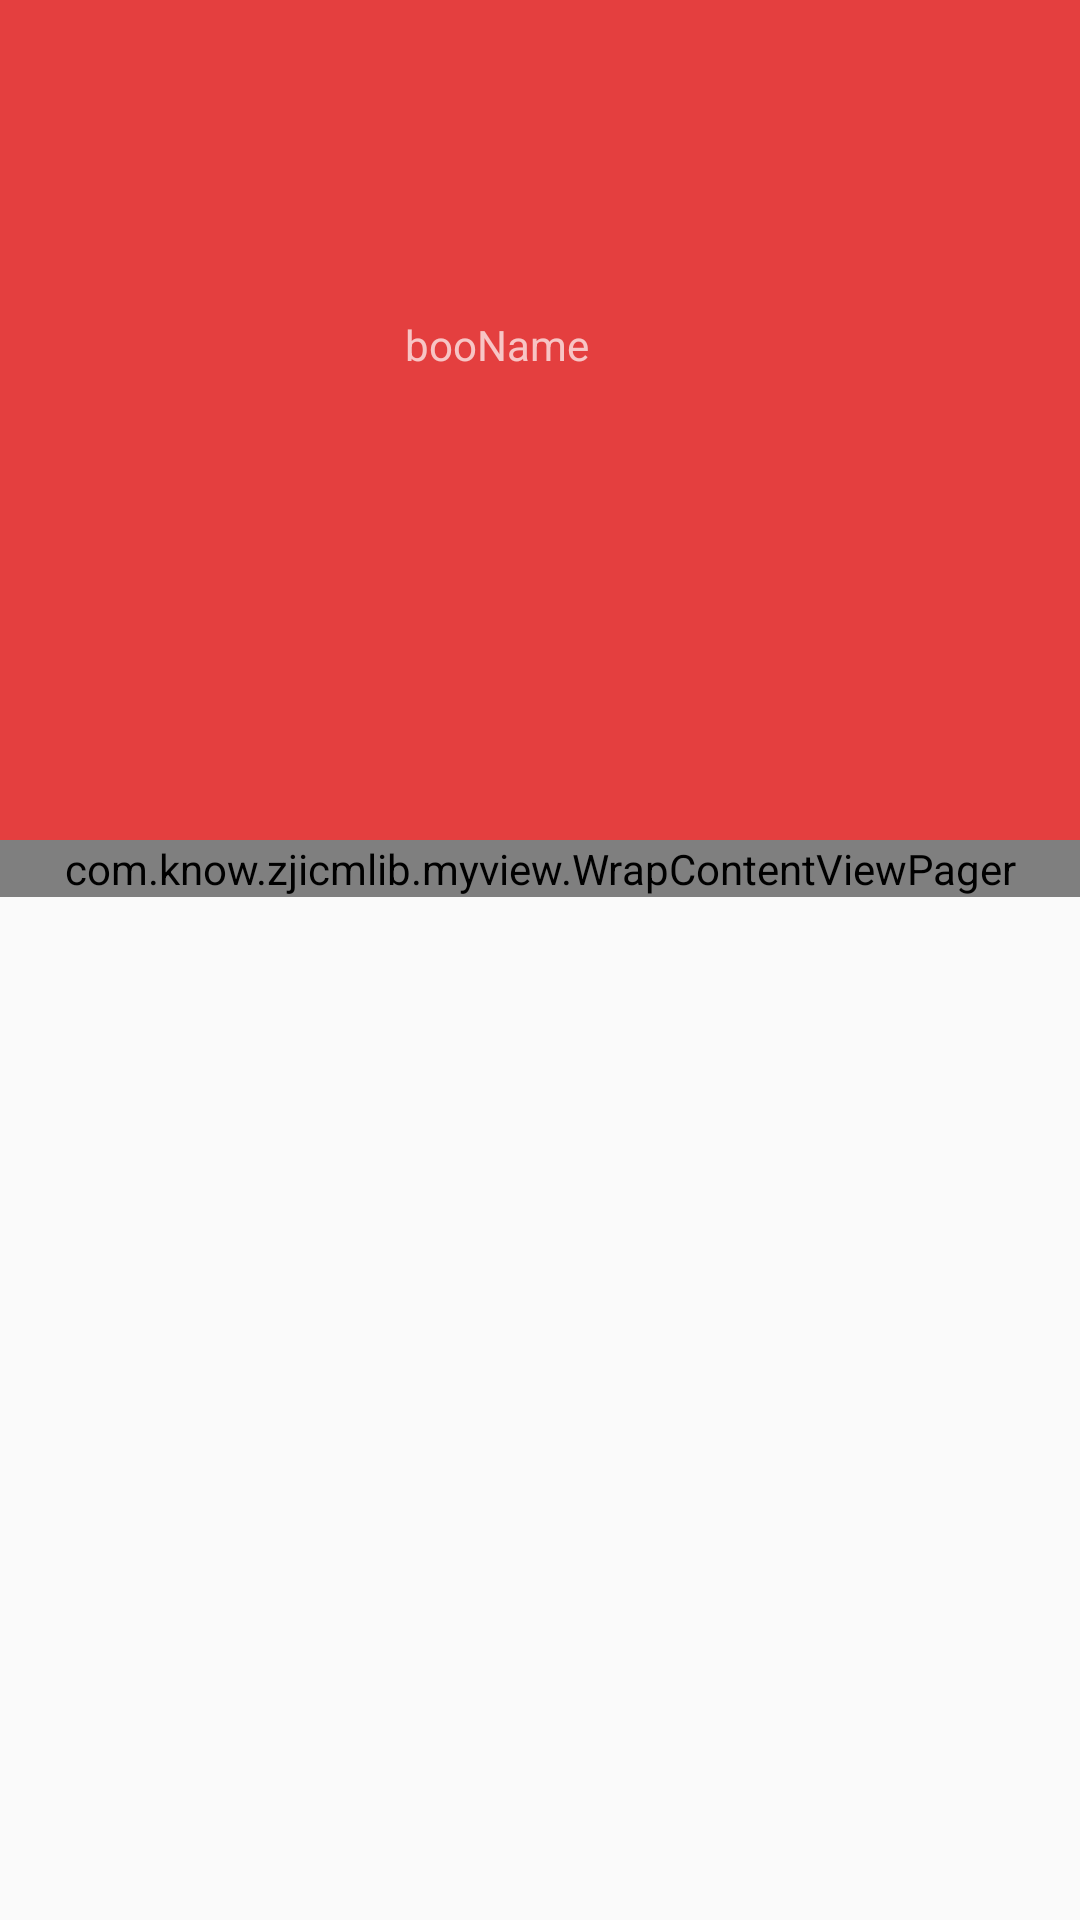

The Android layout XML behind this screen, and the referenced resources:
<!-- AndroidManifest.xml: activity theme AppTheme -->
<!-- res/layout/activity_oneboos.xml -->
<?xml version="1.0" encoding="utf-8"?>
<android.support.design.widget.CoordinatorLayout xmlns:android="http://schemas.android.com/apk/res/android"
    xmlns:app="http://schemas.android.com/apk/res-auto"
    android:orientation="vertical"
    android:layout_width="match_parent"
    android:layout_height="match_parent">

    <android.support.design.widget.AppBarLayout
        android:layout_width="match_parent"
        android:fitsSystemWindows="true"
        android:layout_height="wrap_content"
        android:theme="@style/ThemeOverlay.AppCompat.Dark.ActionBar">

        <android.support.design.widget.CollapsingToolbarLayout
            android:id="@+id/CoolToolbar"
            android:layout_width="match_parent"
            android:layout_height="230dp"
            app:contentScrim="@color/colorPrimary"
            app:layout_scrollFlags="scroll|exitUntilCollapsed">

            <LinearLayout
                android:layout_width="match_parent"
                android:layout_height="230dp"
                android:orientation="horizontal"
                android:padding="15dp"
                app:layout_collapseMode="parallax"
                app:layout_collapseParallaxMultiplier="0.7">
                <ImageView
                    android:id="@+id/img_boo_one"
                    android:layout_width="100dp"
                    android:layout_height="150dp"
                    android:layout_gravity="center_vertical"
                    android:src="@drawable/ic_wait_24dp"/>

                <TextView
                    android:id="@+id/tv_boo_one"
                    android:layout_width="wrap_content"
                    android:layout_height="wrap_content"
                    android:layout_gravity="center_vertical"
                    android:layout_marginLeft="20dp"
                    android:text="booName"/>

            </LinearLayout>

            <android.support.v7.widget.Toolbar
                android:id="@+id/toolbar"
                android:layout_width="match_parent"
                android:layout_height="50dp"
                app:layout_collapseMode="pin"
                />

        </android.support.design.widget.CollapsingToolbarLayout>

        <android.support.design.widget.TabLayout
            android:id="@+id/tab_one"
            android:layout_width="match_parent"
            android:layout_height="50dp"
            app:tabSelectedTextColor="@android:color/white"
            app:tabTextColor="@android:color/black"
            app:tabIndicatorColor="@color/colorYellow"/>

    </android.support.design.widget.AppBarLayout>


    <android.support.v4.widget.NestedScrollView
        android:layout_width="match_parent"
        android:layout_height="match_parent"

        app:layout_behavior="@string/appbar_scrolling_view_behavior">


            <com.know.zjicmlib.myview.WrapContentViewPager
                android:id="@+id/vp_one"
                android:layout_width="match_parent"
                android:layout_height="match_parent"/>


    </android.support.v4.widget.NestedScrollView>




</android.support.design.widget.CoordinatorLayout>
<!-- resources referenced by this layout -->
<resources>
  <color name="colorPrimary">#E43F3F</color>
  <color name="colorYellow">#ffeb3b</color>
  <style name="AppTheme" parent="Theme.AppCompat.Light.NoActionBar">
          
          <item name="colorPrimary">@color/colorPrimary</item>
          <item name="colorPrimaryDark">@color/colorPrimary</item>
          <item name="colorAccent">@color/colorAccent</item>
  
          <item name="colorControlActivated">@color/white</item>
          <item name="colorControlHighlight">@color/white</item>
          <item name="android:textColorHint">@color/iron</item>
  
      </style>
  <color name="colorAccent">@color/colorYellow</color>
  <color name="iron">#CCCCCC</color>
  <!-- not gathered from this repository: default colours our renderer supplied (Android Studio template values) -->
  <color name="white">#FFFFFFFF</color>
</resources>
